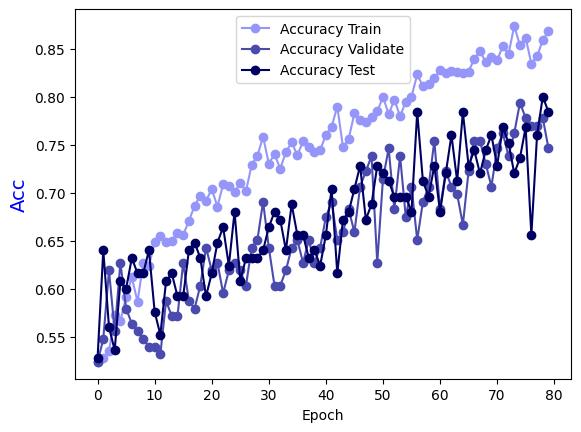

Values plotted in this chart, from the file beside it:
Epoch, Accuracy Train, Accuracy Validate, Accuracy Test
0.0, 0.5238, 0.5238, 0.528
1.0, 0.5278, 0.5476, 0.64
2.0, 0.5349, 0.619, 0.56
3.0, 0.5723, 0.5556, 0.536
4.0, 0.5662, 0.627, 0.608
5.0, 0.5915, 0.5794, 0.6
6.0, 0.6117, 0.5635, 0.632
7.0, 0.5865, 0.5556, 0.616
8.0, 0.6269, 0.5476, 0.616
9.0, 0.6239, 0.5397, 0.64
10.0, 0.6481, 0.5397, 0.576
11.0, 0.6552, 0.5317, 0.552
12.0, 0.6481, 0.5873, 0.608
13.0, 0.6502, 0.5714, 0.616
14.0, 0.6582, 0.5714, 0.592
15.0, 0.6562, 0.627, 0.592
16.0, 0.6704, 0.5873, 0.64
17.0, 0.6866, 0.5794, 0.648
18.0, 0.6967, 0.6032, 0.632
19.0, 0.6916, 0.6429, 0.592
20.0, 0.7037, 0.619, 0.616
21.0, 0.6855, 0.627, 0.648
22.0, 0.7088, 0.5952, 0.664
23.0, 0.7068, 0.619, 0.624
24.0, 0.7007, 0.627, 0.68
25.0, 0.7098, 0.619, 0.608
26.0, 0.7017, 0.6032, 0.632
27.0, 0.729, 0.6429, 0.632
28.0, 0.7381, 0.6508, 0.632
29.0, 0.7583, 0.6905, 0.64
30.0, 0.73, 0.6429, 0.664
31.0, 0.7401, 0.6032, 0.68
32.0, 0.725, 0.6032, 0.672
33.0, 0.7422, 0.619, 0.64
34.0, 0.7523, 0.6429, 0.688
35.0, 0.7391, 0.6508, 0.656
36.0, 0.7533, 0.627, 0.656
37.0, 0.7472, 0.6508, 0.632
38.0, 0.7422, 0.627, 0.64
39.0, 0.7442, 0.6429, 0.624
40.0, 0.7604, 0.6746, 0.656
41.0, 0.7685, 0.6905, 0.704
42.0, 0.7897, 0.6508, 0.616
43.0, 0.7472, 0.6587, 0.672
44.0, 0.7563, 0.6825, 0.68
45.0, 0.7826, 0.6587, 0.704
46.0, 0.7755, 0.7063, 0.728
47.0, 0.7735, 0.7222, 0.672
48.0, 0.7786, 0.7381, 0.688
49.0, 0.7846, 0.627, 0.728
50.0, 0.7998, 0.7143, 0.72
51.0, 0.7816, 0.746, 0.712
52.0, 0.7968, 0.6825, 0.696
53.0, 0.7796, 0.7381, 0.696
54.0, 0.7947, 0.6746, 0.696
55.0, 0.7998, 0.7063, 0.68
56.0, 0.8231, 0.6508, 0.784
57.0, 0.8109, 0.6905, 0.712
58.0, 0.8129, 0.7063, 0.696
59.0, 0.819, 0.754, 0.728
... 20 more rows
